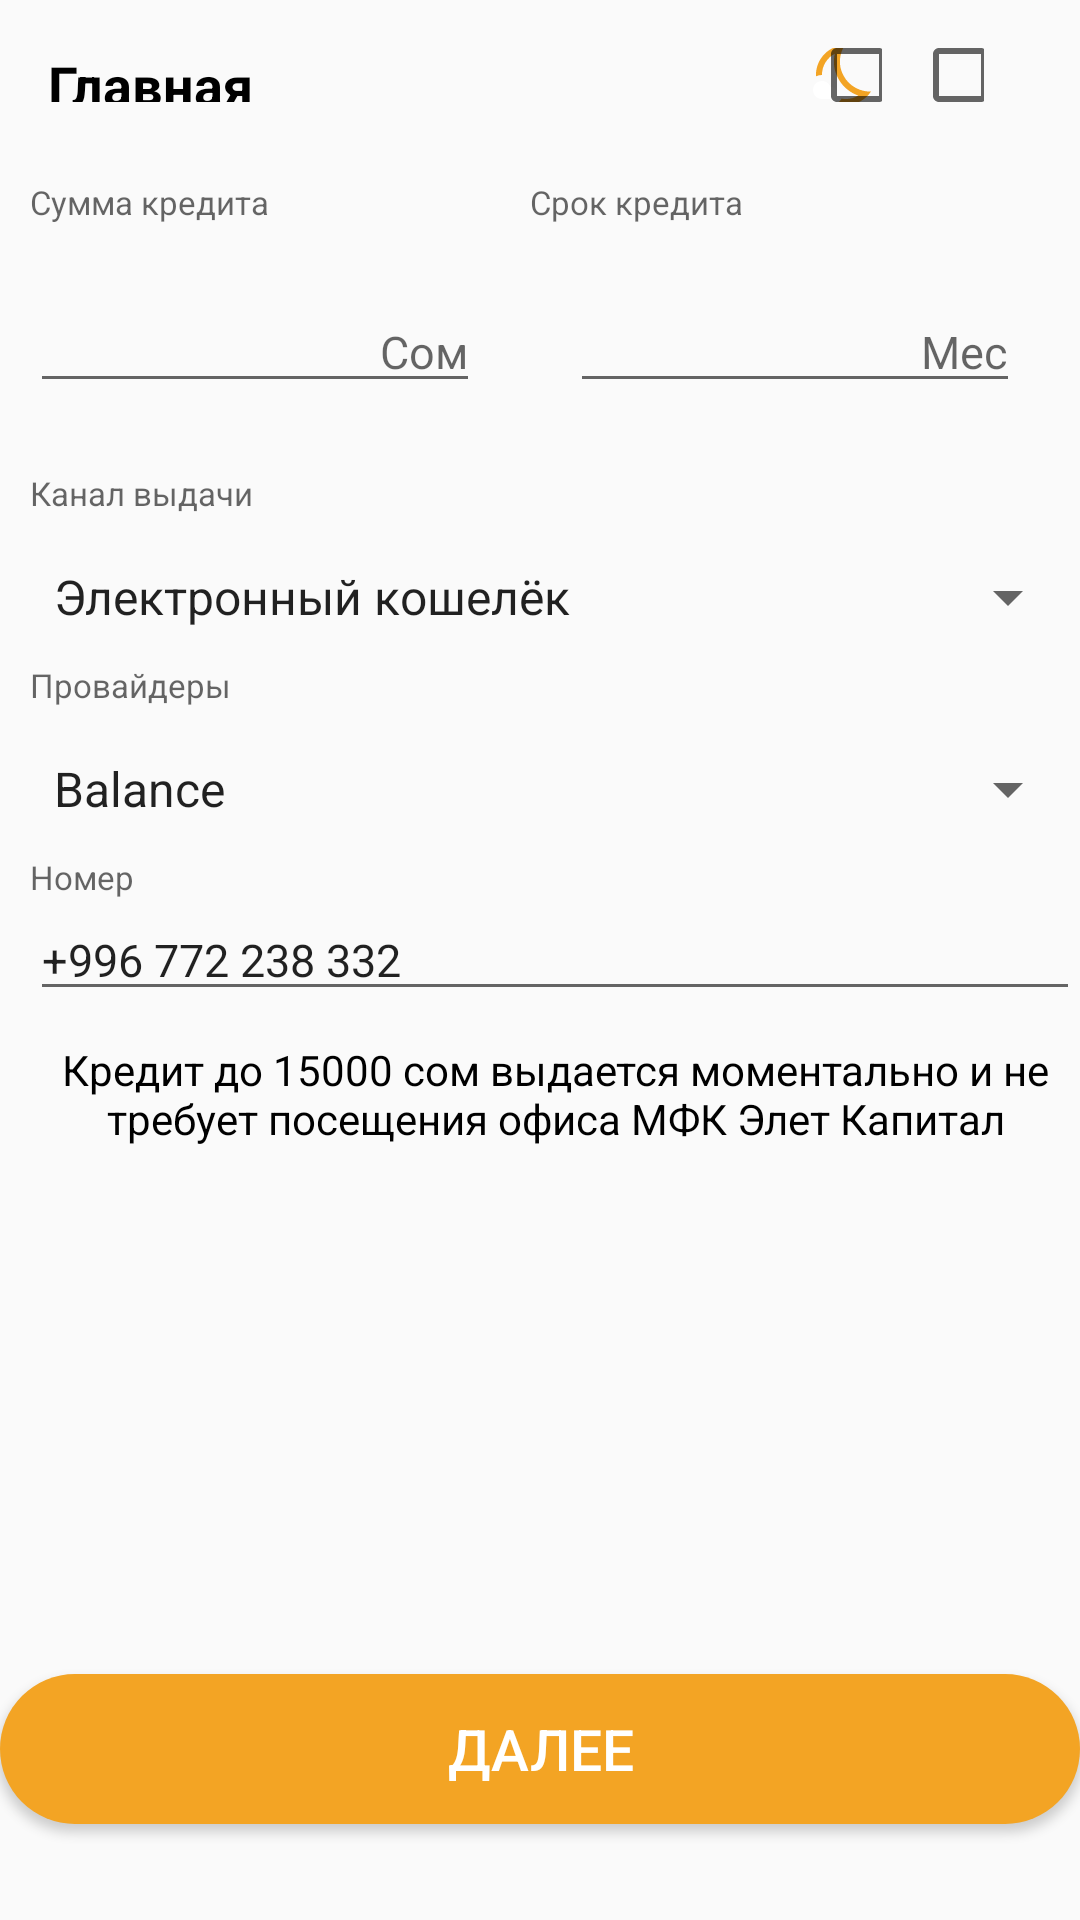

Layout XML and referenced resources for this Android screen:
<!-- AndroidManifest.xml: application theme Theme.FakeFinanceSoft -->
<!-- res/layout/fragment_new.xml -->
<?xml version="1.0" encoding="utf-8"?>
<LinearLayout
    xmlns:android="http://schemas.android.com/apk/res/android"
    xmlns:app="http://schemas.android.com/apk/res-auto"
    xmlns:tools="http://schemas.android.com/tools"
    android:layout_width="match_parent"
    android:layout_height="match_parent"
    android:orientation="vertical"
    tools:context=".fragments.NewFragment">
    <include
        android:id="@+id/toolbar"
        layout="@layout/toolbar_item"/>

    <LinearLayout
        android:layout_width="match_parent"
        android:layout_height="27dp"
        android:layout_marginTop="10dp"
        android:layout_marginStart="10dp"
        android:orientation="horizontal">

        <TextView
            android:layout_width="wrap_content"
            android:layout_height="20dp"
            android:hint="Сумма кредита"
            android:layout_marginEnd="87dp"
            android:textColor="@color/black"
            android:textSize="11sp" />

        <TextView
            android:layout_width="169dp"
            android:layout_height="20dp"
            android:hint="Срок кредита"
            android:textColor="@color/black"
            android:textSize="11sp" />

    </LinearLayout>

    <LinearLayout
        android:layout_width="match_parent"
        android:layout_height="40dp"
        android:orientation="horizontal"
        android:layout_marginStart="10dp"
        android:layout_marginTop="10dp">

        <EditText
            android:layout_width="150dp"
            android:layout_height="wrap_content"
            android:hint="Сом"
            android:gravity="end"
            android:inputType="number"
            android:layout_marginEnd="30dp"
            android:textSize="15sp" />

        <EditText
            android:layout_width="150dp"
            android:layout_height="wrap_content"
            android:hint="Мес"
            android:gravity="end"
            android:textSize="15sp" />
    </LinearLayout>

    <TextView
        android:layout_width="match_parent"
        android:layout_height="30dp"
        android:layout_marginTop="20dp"
        android:textColor="@color/black"
        android:layout_marginStart="10dp"
        android:textSize="11sp"
        android:hint="Канал выдачи"/>

    <Spinner
        android:id="@+id/spinner"
        android:layout_width="match_parent"
        android:layout_height="wrap_content"
        android:layout_marginStart="10dp"
        android:entries="@array/Channel"/>

    <TextView
        android:layout_width="match_parent"
        android:layout_height="30dp"
        android:textColor="@color/black"
        android:layout_marginTop="10dp"
        android:layout_marginStart="10dp"
        android:textSize="11sp"
        android:hint="Провайдеры"/>

    <Spinner
        android:id="@+id/spinner2"
        android:layout_width="match_parent"
        android:layout_height="wrap_content"
        android:layout_marginStart="10dp"
        android:entries="@array/Provider"/>

    <TextView
        android:layout_width="match_parent"
        android:layout_height="wrap_content"
        android:layout_marginStart="10dp"
        android:textColor="@color/black"
        android:layout_marginTop="10dp"
        android:textSize="11sp"
        android:hint="Номер" />

    <EditText
        android:layout_width="match_parent"
        android:layout_height="wrap_content"
        android:inputType="number"
        android:text="+996 772 238 332"
        android:layout_marginStart="10dp"
        android:textSize="15sp" />

    <TextView
        android:layout_width="match_parent"
        android:layout_height="wrap_content"
        android:layout_marginStart="10dp"
        android:gravity="center"
        android:textSize="14sp"
        android:textColor="@color/black"
        android:layout_marginTop="10dp"
        android:text="Кредит до 15000 сом выдается моментально и не требует посещения офиса МФК Элет Капитал"
        />


    <androidx.constraintlayout.widget.ConstraintLayout
        android:layout_width="match_parent"
        android:layout_height="match_parent">

        <Button
            android:id="@+id/button"
            android:layout_width="match_parent"
            android:layout_height="50dp"
            android:layout_gravity="center"
            android:layout_marginBottom="32dp"
            android:background="@drawable/shape_button_style"
            android:padding="10dp"
            android:textColor="@color/white"
            android:text="ДАЛЕЕ"
            android:textSize="19sp"
            android:textAllCaps="false"
            app:layout_constraintBottom_toBottomOf="parent"
            app:layout_constraintHorizontal_bias="0.0"
            app:layout_constraintLeft_toLeftOf="parent"
            app:layout_constraintRight_toRightOf="parent" />


    </androidx.constraintlayout.widget.ConstraintLayout>

</LinearLayout>
<!-- res/layout/toolbar_item.xml (included above) -->
<?xml version="1.0" encoding="utf-8"?>
<androidx.appcompat.widget.Toolbar
    xmlns:android="http://schemas.android.com/apk/res/android"
    xmlns:app="http://schemas.android.com/apk/res-auto"
    android:id="@+id/toolbar"
    android:layout_width="match_parent"
    android:padding="16dp"
    android:layout_height="50dp">

    <androidx.constraintlayout.widget.ConstraintLayout
        android:layout_width="match_parent"
        android:layout_height="match_parent">

        <TextView
            android:layout_width="wrap_content"
            android:layout_height="wrap_content"
            android:text="Главная"
            android:textColor="@color/black"
            android:textSize="18sp"
            android:textStyle="bold"
            app:layout_constraintBottom_toBottomOf="parent"
            app:layout_constraintStart_toStartOf="parent"
            app:layout_constraintTop_toTopOf="parent"
            app:layout_constraintVertical_bias="0.0" />

        <LinearLayout
            android:layout_width="wrap_content"
            android:layout_height="match_parent"
            app:layout_constraintEnd_toEndOf="parent"
            app:layout_constraintBottom_toBottomOf="parent"
            app:layout_constraintTop_toTopOf="parent"
            android:gravity="center_vertical"
            android:orientation="horizontal">

            <CheckBox
                android:layout_width="24dp"
                android:layout_height="24dp"
                android:layout_marginEnd="10dp"
                android:background="@drawable/dark_mode_selector"/>

            <CheckBox
                android:layout_width="24dp"
                android:layout_height="24dp" />

        </LinearLayout>
    </androidx.constraintlayout.widget.ConstraintLayout>
</androidx.appcompat.widget.Toolbar>
<!-- resources referenced by this layout -->
<resources>
  <string-array name="Channel">
          <item>Электронный кошелёк</item>
          <item>Паспорт</item>
          <item>На карту</item>
      </string-array>
  <string-array name="Provider">
          <item>Balance</item>
          <item>MBank</item>
          <item>Visa</item>
      </string-array>
  <color name="black">#FF000000</color>
  <color name="white">#FFFFFFFF</color>
  <!-- drawable dark_mode_selector (drawable) -->
  <?xml version="1.0" encoding="utf-8"?>
  <selector xmlns:android="http://schemas.android.com/apk/res/android">
      <item
          android:state_checked="true"
          android:drawable="@drawable/ic_dark_on"/>
  
      <item
          android:state_checked="false"
          android:drawable="@drawable/ic_dark_off"/>
  </selector>
  <!-- drawable shape_button_style (drawable) -->
  <?xml version="1.0" encoding="utf-8"?>
  <shape android:shape="rectangle"
      xmlns:android="http://schemas.android.com/apk/res/android" >
      <corners android:radius="100dp"/>
      <solid android:color="@color/orange"/>
  
  </shape>
  <style name="Theme.FakeFinanceSoft" parent="Theme.AppCompat.DayNight.DarkActionBar">
          
          <item name="colorPrimary">@color/purple_500</item>
          <item name="colorPrimaryVariant">@color/purple_700</item>
          <item name="colorOnPrimary">@color/white</item>
          
          <item name="colorSecondary">@color/teal_200</item>
          <item name="colorSecondaryVariant">@color/teal_700</item>
          <item name="colorOnSecondary">@color/black</item>
          
          <item name="android:statusBarColor" tools:targetApi="l">?attr/colorPrimaryVariant</item>
          
      </style>
  <!-- drawable ic_dark_on (drawable) -->
  <vector xmlns:android="http://schemas.android.com/apk/res/android"
      android:width="24dp"
      android:height="24dp"
      android:viewportWidth="24"
      android:viewportHeight="24"
      android:tint="?attr/colorControlNormal">
      <path
          android:fillColor="@android:color/white"
          android:pathData="M11.1,12.08C8.77,7.57 10.6,3.6 11.63,2.01C6.27,2.2 1.98,6.59 1.98,12c0,0.14 0.02,0.28 0.02,0.42C2.62,12.15 3.29,12 4,12c1.66,0 3.18,0.83 4.1,2.15C9.77,14.63 11,16.17 11,18c0,1.52 -0.87,2.83 -2.12,3.51c0.98,0.32 2.03,0.5 3.11,0.5c3.5,0 6.58,-1.8 8.37,-4.52C18,17.72 13.38,16.52 11.1,12.08z"/>
      <path
          android:fillColor="@android:color/white"
          android:pathData="M7,16l-0.18,0C6.4,14.84 5.3,14 4,14c-1.66,0 -3,1.34 -3,3s1.34,3 3,3c0.62,0 2.49,0 3,0c1.1,0 2,-0.9 2,-2C9,16.9 8.1,16 7,16z"/>
  </vector>
  <!-- drawable ic_dark_off (drawable) -->
  <vector xmlns:android="http://schemas.android.com/apk/res/android"
      android:width="24dp"
      android:height="24dp"
      android:viewportWidth="24"
      android:viewportHeight="24">
  
      <path
          android:fillColor="@color/orange"
          android:pathData="M19.78,17.51c-2.47,0 -6.57,-1.33 -8.68,-5.43C8.77,7.57 10.6,3.6 11.63,2.01C6.27,2.2 1.98,6.59 1.98,12c0,0.14 0.02,0.28 0.02,0.42C2.61,12.16 3.28,12 3.98,12c0,0 0,0 0,0c0,-3.09 1.73,-5.77 4.3,-7.1C7.78,7.09 7.74,9.94 9.32,13c1.57,3.04 4.18,4.95 6.8,5.86c-1.23,0.74 -2.65,1.15 -4.13,1.15c-0.5,0 -1,-0.05 -1.48,-0.14c-0.37,0.7 -0.94,1.27 -1.64,1.64c0.98,0.32 2.03,0.5 3.11,0.5c3.5,0 6.58,-1.8 8.37,-4.52C20.18,17.5 19.98,17.51 19.78,17.51z"/>
      <path
  
          android:fillColor="@color/white"
          android:pathData="M7,16l-0.18,0C6.4,14.84 5.3,14 4,14c-1.66,0 -3,1.34 -3,3s1.34,3 3,3c0.62,0 2.49,0 3,0c1.1,0 2,-0.9 2,-2C9,16.9 8.1,16 7,16z"/>
  </vector>
  <color name="orange">#F3A424</color>
  <color name="purple_500">#FF6200EE</color>
  <color name="purple_700">#FF3700B3</color>
  <color name="teal_200">#FF03DAC5</color>
  <color name="teal_700">#FF018786</color>
</resources>
